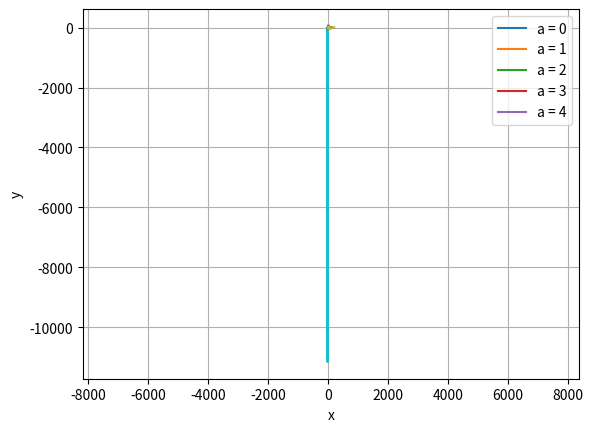
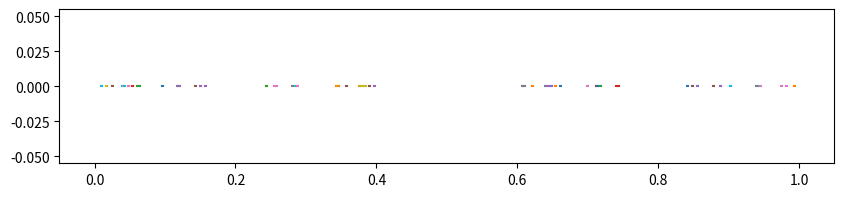
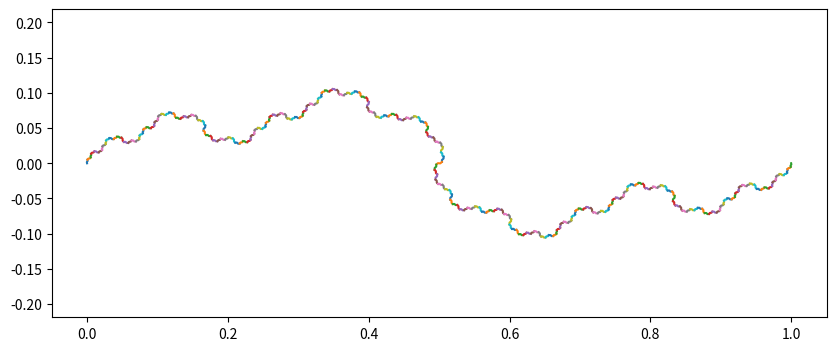
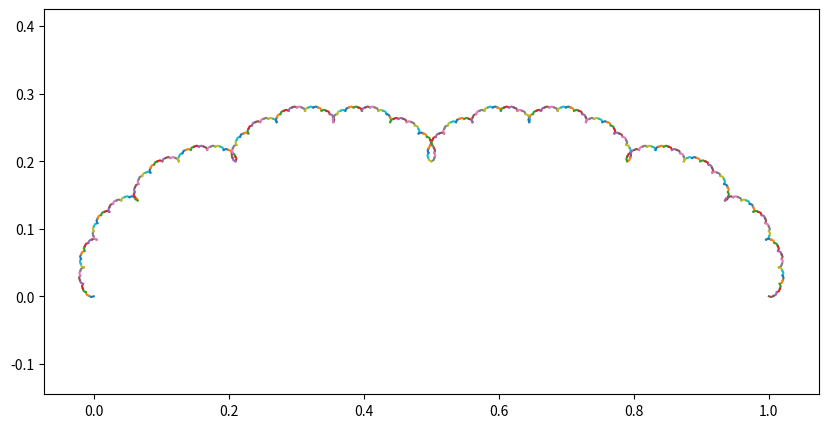

Source code (Python) for these figures, in order:
import numpy as np
import matplotlib.pyplot as plt
%matplotlib inline

def poly(x, a, deriv=True):
    """Polynomial a[0] + a[1]*x + ... + a[n]*x**n
        and its derivative a[1] + 2*a[2]*x + ... + n*a[n]*x**(n-1)"""
    n = len(a)  # order+1
    xp = np.array([x**i for i in range(n)])  # 1, x,.. x**(n-1)
    y = np.dot(a, xp)
    if deriv==False:
        return y
    xq = np.array([i*x**(i-1) for i in range(1,n)])  # 1, 2*x,.. n*x**(n-1))
    dy = np.dot(a[1:], xq)
    return y, dy

poly(1, [3, 2, 1])

poly(1, [3, 2, 1], deriv=False)

# f(x) = (x-3)(x-1)(x+2) = 6 - 5x -2x^2 + x^3 
a = np.array([6, -5, -2, 1])
#a = np.random.randn(4) # random coefficients
print(a)
x = np.linspace(-3, 5, 50)
y, dy = poly(x, a)
plt.plot(x, y, x, dy)
plt.grid('on'); plt.xlabel('x'); plt.ylabel('y');
plt.legend(('f(x)','f\'(x)'));

def newton(f, x0, a, target=1e-6, maxstep=20):
    """Newton's method. 
        f: return f and df/dx
        x: initial guess
        a: parameter for f(x,a)
        target: accuracy target"""
    x = np.zeros(maxstep+1)
    y = np.zeros(maxstep)
    x[0] = x0
    for i in range(maxstep):
        y[i], dy = f(x[i], a)
        if abs(y[i]) < target:
            break  # converged!
        x[i+1] = x[i] - y[i]/dy    # new x
    else:
        print('did not coverge in', maxstep, 'steps.')
    return x[:i+1], y[:i+1]

newton(poly, 5, a)

newton(poly, 0, a)

def zigsawplot(x, y):
    """zigsaw lines of updates
    (x0,0),(x0,y0),(x1,0), (x1,y1),...(xn,0),(xn,yn)"""
    x = np.repeat(x, 2)  # duplicate items
    y = np.c_[np.zeros_like(y),y].ravel()  # insert zeros
    plt.plot(x, y)

plt.plot(x, y)
xt, yt = newton(poly, 5, a)
zigsawplot(xt, yt)
plt.grid('on'); plt.xlabel('x'); plt.ylabel('y');

plt.plot(x, y)
xt, yt = newton(poly, -3, a)
zigsawplot(xt, yt)
plt.grid('on'); plt.xlabel('x'); plt.ylabel('y');

plt.plot(x, y)
xt, yt = newton(poly, 1.9, a)
zigsawplot(xt, yt)
plt.grid('on'); plt.xlabel('x'); plt.ylabel('y');

plt.plot(x, y)
xt, yt = newton(poly, 2.1, a)
zigsawplot(xt, yt)
plt.grid('on'); plt.xlabel('x'); plt.ylabel('y');



def qnewton(f, x0, x1, *args, target=1e-6, maxstep=20):
    """Quasi-Newton's method. 
        f: return f
        x: initial guess
        x0, x1: initial guess at two points
        *args: parameter for f(x,*args)
        target: accuracy target"""
    x = np.zeros(maxstep+2)
    y = np.zeros(maxstep+1)
    x[0], x[1] = x0, x1
    y[0] = f(x[0], *args)
    for i in range(1, maxstep+1):
        y[i] = f(x[i], *args)
        dy = (y[i] - y[i-1])/(x[i] - x[i-1])  # approximate derivative
        if abs(y[i]) < target:
            break  # converged!
        x[i+1] = x[i] - y[i]/dy    # new x
    else:
        print('did not coverge in', maxstep, 'steps.')
    return x[:i+1], y[:i+1]

qnewton(poly, 5, 4, a, False)

def qnplot(x, y):
    """lines for quasi-Newton updates
    (x0,0),(x0,y0),(x2,0), (x1,0),(x1,y1),(x3,0),...(xn,0),(xn,yn)"""
    for i in range(len(x)-2):
        plt.plot([x[i],x[i],x[i+2]], [0,y[i],0])

plt.plot(x, y)
xt, yt = qnewton(poly, 5, 4, a, False)
qnplot(xt, yt)
plt.grid('on'); plt.xlabel('x'); plt.ylabel('y');

plt.plot(x, y)
xt, yt = qnewton(poly, 0, 2, a, False)
qnplot(xt, yt)
plt.grid('on'); plt.xlabel('x'); plt.ylabel('y');

plt.plot(x, y)
xt, yt = qnewton(poly, -4, -3, a, False)
qnplot(xt, yt)
plt.grid('on'); plt.xlabel('x'); plt.ylabel('y');



def logistic(x, a):
    """logistic map: f(x) = a*x*(1-x)"""
    return a*x*(1 - x)

x = np.linspace(0, 1, 50)
# plot with different levels of a
A = np.arange(5)
leg = []
for a in A:
    y = logistic(x, a)
    plt.plot(x, y)
    leg.append('a = {}'.format(a))
plt.legend(leg)
plt.plot([0,1], [0,1])  # x=f(x) line
plt.xlabel('x'); plt.ylabel('f(x)')
plt.axis('square');

def iterate(f, x0, a, steps=100):
    """x0: initial value
        a: parameter to f(x,a)"""
    x = np.zeros(steps+1)
    x[0] = x0
    for k in range(steps):
        x[k+1] = f(x[k], a)
    return x

a = 1
xt = iterate(logistic, 0.1, a, 200)
plt.plot(xt);

a = 3.5
xt = iterate(logistic, 0.1, a, 200)
plt.plot(xt);

def cobsplot(x):
    """cobsplot of trajectory x"""
    plt.plot([0,1], [0,1])  # x=f(x) line
    x2 = np.repeat(x, 2)  # duplicate items
    plt.plot(x2[:-1], x2[1:], lw=0.5) # (x0,x1), (x1,x1), (x1,x2),...
    plt.xlabel('$x_k$'); plt.ylabel('$x_{k+1}$');
    plt.axis('square');

y = logistic(x, a)
plt.plot(x, y)  # plot the map
cobsplot(xt)  # plot the trajectory

a = 3.8
y = logistic(x, a)
plt.plot(x, y)  # plot the map
xt = iterate(logistic, 0.1, a, 200)
cobsplot(xt)  # plot the trajectory



def henon(xy, ab=[1.4, 0.3]):
    """Henon map: stretch in y and fold to x
        x_{k+1} = 1 - a*x_k**2 + y_k
        y_{k+1} = b*x_k
        xy: state [x, y]
        ab: parameters [a, b]
    """
    x = 1 - ab[0]*xy[0]**2 + xy[1]
    y = ab[1]*xy[0]
    return np.array([x, y])

henon([1,1])

def iterate_vec(f, x0, *args, steps=100):
    """f: n-dimensional map
        x0: initial vector
        *args: optional parameter to f(x,*args) """
    n = len(x0)  # state dimension
    x = np.zeros((steps+1, n))
    x[0] = x0
    for k in range(steps):
        x[k+1] = f(x[k], *args) 
    return x

x = iterate_vec(henon, [1, 0])
plt.plot(x);

x = iterate_vec(henon, [1, 0], [1.4, 0.3], steps=5000)
plt.plot(x[:,0], x[:,1], '.', markersize=0.5)
plt.xlabel('x'); plt.ylabel('y'); plt.axis('equal');

x

def gumowski_mira(xy, asm=[0.009, 0.05, -0.801]):
    """Gumowski-Mira map:
        x_{k+1} = y_n + \alpha y_n (1-\sigma y_n^2) + g(x_n
        y_{k+1} = -x_n + g(x_{n+1})
        g(x) = \mu x + \frac{2(1-\mu)x^2}{1+x^2}
        xy: state [x, y]
        asm: parameters [a, sigma, mu]
    """
    x, y = np.array(xy, dtype=float)  # unpack array
    alpha, sigma, mu = np.array(asm, dtype=float)
    # local function
    def g(x):
        return mu*x + 2*(1-mu)*x**2/(1+x**2)

    x1 = y + alpha*y*(1 - sigma*y**2) + g(x)
    y1 = -x + g(x1) 
    return np.array([x1, y1])

x = iterate_vec(gumowski_mira, [1, 1], steps=10000)
plt.plot(x[:,0], x[:,1], '.', markersize=0.5);



def factorial(n):
    """factorial by recursice call"""
    if n == 0:
        return 1
    else:
        return factorial(n-1)*n

factorial(4)



def cantorplot(x0=0, x1=1, a=1/3, e=1e-4):
    """draw a Cantor set
    x0, x1: end points
    a: fraction to fill
    e: minimal resolution"""
    u = x1 - x0  # length
    if abs(u) < e:  # for a very short segment
        plt.plot([x0, x1], [0, 0])  # straight line
    else:
        cantorplot(x0, x0+a*u, a, e)  # left 1/3
        cantorplot(x1-a*u, x1, a, e)  # right 1/3

# Interactive mode to allow zooming up
%matplotlib notebook

plt.figure(figsize=(10,2))
cantorplot(a=0.4)



def fractaline(x0=[0,0], x1=[1,0], a=[0.1, -0.1], e=1e-2):
    """draw a fractal line
    x0, x1: start, end points
    a: shifts of via points
    e: minimal resolution"""
    n = np.size(a)   # number of via points
    x = np.zeros((n+2,2))
    x[0], x[-1] = x0, x1
    u = x[-1] - x[0]   # connecting vector
    v = np.array([-u[1],u[0]])  # orthogonal vector
    for i, ai in enumerate(a):
        x[i+1] = x0 + u*(i+1)/(n+1) + ai*v  # shift of via points
    #print(x)
    if sum((u**2)) < e**2: # if the segment is very short
        plt.plot(x[:,0],x[:,1])  # draw a straight line
    else:
        for i in range(n+1):  # n segments
            fractaline(x[i], x[i+1], a, e)
    plt.axis('equal');

plt.figure(figsize=(10,4))
fractaline()

plt.figure(figsize=(10,5))
fractaline(a=[0.2])

